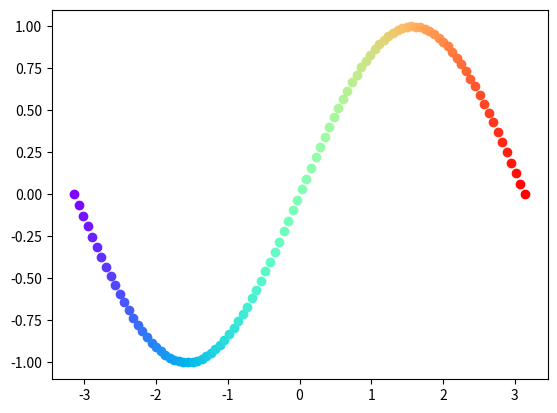

Generate this figure with matplotlib:
import numpy as np
import matplotlib.pyplot as plt
from matplotlib.pyplot import cm

plotPoints = 100

x = np.linspace(-np.pi, np.pi, 100)


color = iter(cm.rainbow(np.linspace(0, 1, plotPoints)))
for i in range(plotPoints):
   xIteration = x[i]
   y = np.sin(xIteration)
   c = next(color)
   plt.scatter(xIteration, y, c=c)

plt.show()